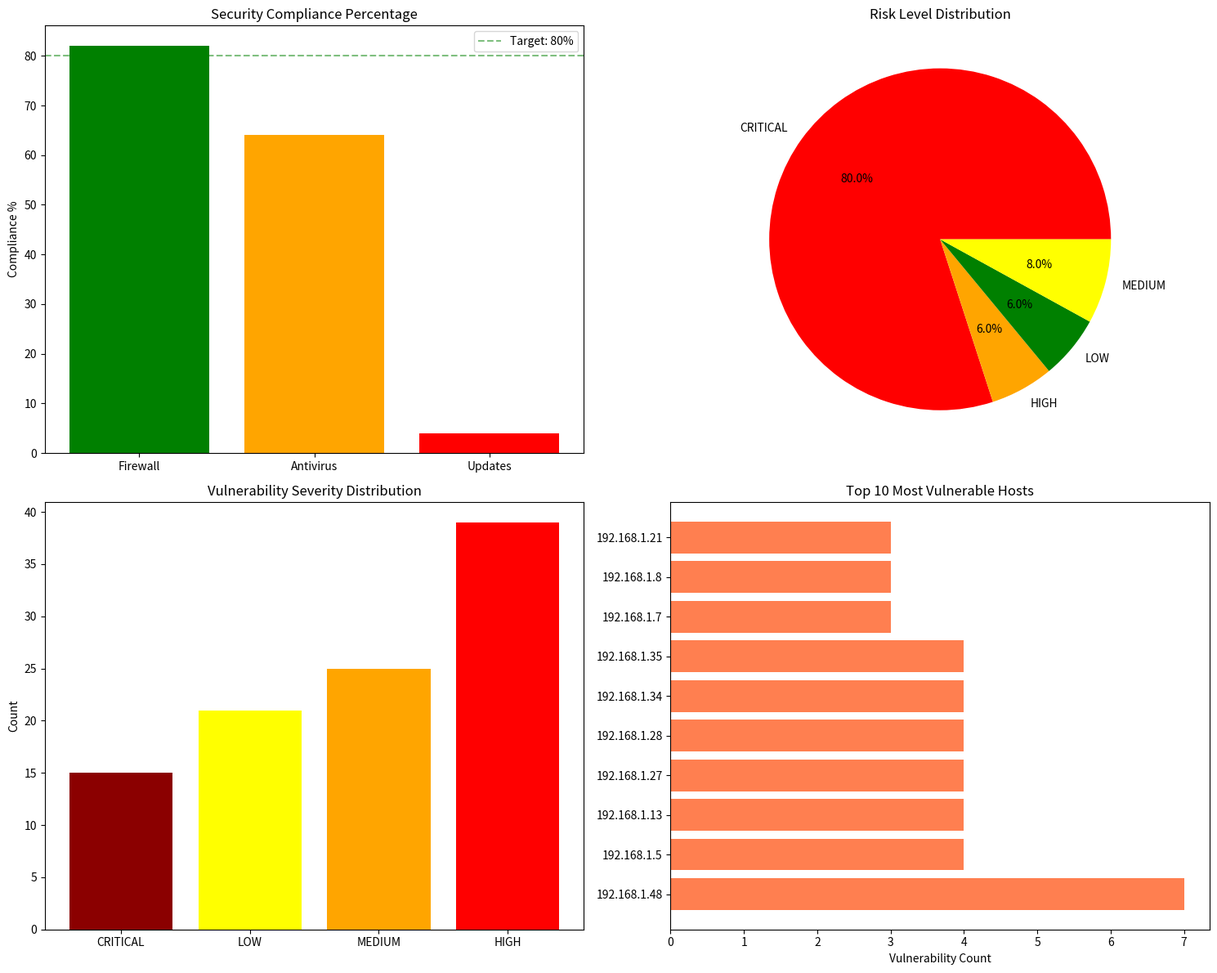

The matplotlib source for this figure:
import pandas as pd
import numpy as np
import matplotlib.pyplot as plt
import seaborn as sns
import re
import json
from datetime import datetime, timedelta
import socket
import struct
import random
from collections import defaultdict
import ipaddress
import warnings
warnings.filterwarnings('ignore')

class NetworkSecurityScanner:
    def __init__(self):
        self.name = "Educational Network Security Assessment"
        self.vulnerabilities_db = self.load_vulnerability_database()
        self.generate_sample_network()

    def load_vulnerability_database(self):
        return {
            'CVE-2023-0001': {'severity': 'HIGH', 'type': 'Remote Code Execution', 'score': 9.8},
            'CVE-2023-0002': {'severity': 'MEDIUM', 'type': 'SQL Injection', 'score': 6.5},
            'CVE-2023-0003': {'severity': 'LOW', 'type': 'Information Disclosure', 'score': 3.1},
            'CVE-2023-0004': {'severity': 'CRITICAL', 'type': 'Buffer Overflow', 'score': 10.0},
            'CVE-2023-0005': {'severity': 'HIGH', 'type': 'Cross-Site Scripting', 'score': 8.2},
            'CVE-2023-0006': {'severity': 'MEDIUM', 'type': 'Directory Traversal', 'score': 5.8},
            'CVE-2023-0007': {'severity': 'HIGH', 'type': 'Authentication Bypass', 'score': 9.1},
            'CVE-2023-0008': {'severity': 'LOW', 'type': 'Weak Encryption', 'score': 4.0}
        }

    def generate_sample_network(self):
        np.random.seed(42)

        self.network_hosts = []
        for i in range(50):
            host = {
                'ip': f"192.168.1.{i+1}",
                'hostname': f"host-{i+1:02d}",
                'os': np.random.choice(['Windows 10', 'Ubuntu 20.04', 'CentOS 7', 'macOS'], p=[0.4, 0.3, 0.2, 0.1]),
                'services': self.generate_services(),
                'vulnerabilities': self.assign_vulnerabilities(),
                'last_updated': datetime.now() - timedelta(days=np.random.randint(1, 365)),
                'firewall_enabled': np.random.choice([True, False], p=[0.7, 0.3]),
                'antivirus_status': np.random.choice(['Active', 'Inactive', 'Outdated'], p=[0.6, 0.2, 0.2])
            }
            self.network_hosts.append(host)

    def generate_services(self):
        all_services = [
            {'port': 22, 'service': 'SSH', 'version': '7.4'},
            {'port': 80, 'service': 'HTTP', 'version': '2.4.41'},
            {'port': 443, 'service': 'HTTPS', 'version': '2.4.41'},
            {'port': 21, 'service': 'FTP', 'version': '2.3.4'},
            {'port': 25, 'service': 'SMTP', 'version': '2.11'},
            {'port': 53, 'service': 'DNS', 'version': '9.11'},
            {'port': 135, 'service': 'RPC', 'version': '1.0'},
            {'port': 445, 'service': 'SMB', 'version': '3.0'},
            {'port': 3389, 'service': 'RDP', 'version': '10.0'},
            {'port': 5432, 'service': 'PostgreSQL', 'version': '12.0'}
        ]

        num_services = np.random.randint(1, 6)
        return random.sample(all_services, num_services)

    def assign_vulnerabilities(self):
        vuln_count = np.random.poisson(2)
        if vuln_count == 0:
            return []

        vulns = random.sample(list(self.vulnerabilities_db.keys()), min(vuln_count, len(self.vulnerabilities_db)))
        return vulns

    def port_scan_simulation(self, target_ip):
        target_host = next((h for h in self.network_hosts if h['ip'] == target_ip), None)

        if not target_host:
            return {"error": "Host not found"}

        open_ports = []
        for service in target_host['services']:
            scan_result = {
                'port': service['port'],
                'service': service['service'],
                'version': service['version'],
                'state': 'open'
            }
            open_ports.append(scan_result)

        closed_ports = random.sample(range(1, 65535), 10)
        for port in closed_ports:
            if port not in [s['port'] for s in target_host['services']]:
                open_ports.append({
                    'port': port,
                    'service': 'unknown',
                    'version': 'unknown',
                    'state': 'closed'
                })

        return {
            'target': target_ip,
            'hostname': target_host['hostname'],
            'ports': sorted(open_ports, key=lambda x: x['port'])
        }

    def vulnerability_assessment(self, target_ip):
        target_host = next((h for h in self.network_hosts if h['ip'] == target_ip), None)

        if not target_host:
            return {"error": "Host not found"}

        assessment = {
            'target': target_ip,
            'hostname': target_host['hostname'],
            'os': target_host['os'],
            'last_updated': target_host['last_updated'].strftime('%Y-%m-%d'),
            'firewall_enabled': target_host['firewall_enabled'],
            'antivirus_status': target_host['antivirus_status'],
            'vulnerabilities': []
        }

        for vuln_id in target_host['vulnerabilities']:
            vuln_info = self.vulnerabilities_db[vuln_id].copy()
            vuln_info['cve_id'] = vuln_id
            assessment['vulnerabilities'].append(vuln_info)

        risk_score = self.calculate_risk_score(target_host)
        assessment['risk_score'] = risk_score
        assessment['risk_level'] = self.get_risk_level(risk_score)

        return assessment

    def calculate_risk_score(self, host):
        base_score = 0

        for vuln_id in host['vulnerabilities']:
            base_score += self.vulnerabilities_db[vuln_id]['score']

        if not host['firewall_enabled']:
            base_score += 2

        if host['antivirus_status'] == 'Inactive':
            base_score += 3
        elif host['antivirus_status'] == 'Outdated':
            base_score += 1.5

        days_since_update = (datetime.now() - host['last_updated']).days
        if days_since_update > 90:
            base_score += 2
        elif days_since_update > 30:
            base_score += 1

        return min(base_score, 10.0)

    def get_risk_level(self, score):
        if score >= 9.0:
            return 'CRITICAL'
        elif score >= 7.0:
            return 'HIGH'
        elif score >= 4.0:
            return 'MEDIUM'
        else:
            return 'LOW'

    def network_discovery(self):
        discovered_hosts = []

        for host in self.network_hosts[:20]:
            discovery_info = {
                'ip': host['ip'],
                'hostname': host['hostname'],
                'os': host['os'],
                'response_time': np.random.exponential(50),
                'mac_address': self.generate_mac_address(),
                'vendor': np.random.choice(['Dell', 'HP', 'Cisco', 'Apple', 'Lenovo'])
            }
            discovered_hosts.append(discovery_info)

        return discovered_hosts

    def generate_mac_address(self):
        return ':'.join(['%02x' % random.randint(0, 255) for _ in range(6)])

    def security_compliance_check(self):
        compliance_results = {
            'total_hosts': len(self.network_hosts),
            'firewall_compliance': 0,
            'antivirus_compliance': 0,
            'update_compliance': 0,
            'vulnerability_count': 0,
            'critical_vulnerabilities': 0
        }

        for host in self.network_hosts:
            if host['firewall_enabled']:
                compliance_results['firewall_compliance'] += 1

            if host['antivirus_status'] == 'Active':
                compliance_results['antivirus_compliance'] += 1

            days_since_update = (datetime.now() - host['last_updated']).days
            if days_since_update <= 30:
                compliance_results['update_compliance'] += 1

            compliance_results['vulnerability_count'] += len(host['vulnerabilities'])

            for vuln_id in host['vulnerabilities']:
                if self.vulnerabilities_db[vuln_id]['severity'] == 'CRITICAL':
                    compliance_results['critical_vulnerabilities'] += 1

        total_hosts = compliance_results['total_hosts']
        compliance_results['firewall_percentage'] = (compliance_results['firewall_compliance'] / total_hosts) * 100
        compliance_results['antivirus_percentage'] = (compliance_results['antivirus_compliance'] / total_hosts) * 100
        compliance_results['update_percentage'] = (compliance_results['update_compliance'] / total_hosts) * 100

        return compliance_results

    def generate_security_report(self):
        compliance = self.security_compliance_check()

        risk_distribution = defaultdict(int)
        for host in self.network_hosts:
            risk_score = self.calculate_risk_score(host)
            risk_level = self.get_risk_level(risk_score)
            risk_distribution[risk_level] += 1

        vuln_severity_count = defaultdict(int)
        for host in self.network_hosts:
            for vuln_id in host['vulnerabilities']:
                severity = self.vulnerabilities_db[vuln_id]['severity']
                vuln_severity_count[severity] += 1

        fig, axes = plt.subplots(2, 2, figsize=(15, 12))

        compliance_metrics = ['Firewall', 'Antivirus', 'Updates']
        compliance_values = [compliance['firewall_percentage'], compliance['antivirus_percentage'], compliance['update_percentage']]
        colors = ['green' if x >= 80 else 'orange' if x >= 60 else 'red' for x in compliance_values]

        axes[0,0].bar(compliance_metrics, compliance_values, color=colors)
        axes[0,0].set_title('Security Compliance Percentage')
        axes[0,0].set_ylabel('Compliance %')
        axes[0,0].axhline(y=80, color='green', linestyle='--', alpha=0.5, label='Target: 80%')
        axes[0,0].legend()

        risk_levels = list(risk_distribution.keys())
        risk_counts = list(risk_distribution.values())
        risk_colors = {'CRITICAL': 'red', 'HIGH': 'orange', 'MEDIUM': 'yellow', 'LOW': 'green'}
        colors = [risk_colors.get(level, 'gray') for level in risk_levels]

        axes[0,1].pie(risk_counts, labels=risk_levels, colors=colors, autopct='%1.1f%%')
        axes[0,1].set_title('Risk Level Distribution')

        severities = list(vuln_severity_count.keys())
        severity_counts = list(vuln_severity_count.values())
        severity_colors = {'CRITICAL': 'darkred', 'HIGH': 'red', 'MEDIUM': 'orange', 'LOW': 'yellow'}
        colors = [severity_colors.get(sev, 'gray') for sev in severities]

        axes[1,0].bar(severities, severity_counts, color=colors)
        axes[1,0].set_title('Vulnerability Severity Distribution')
        axes[1,0].set_ylabel('Count')

        top_vulnerable_hosts = sorted(self.network_hosts, key=lambda x: len(x['vulnerabilities']), reverse=True)[:10]
        host_ips = [h['ip'] for h in top_vulnerable_hosts]
        vuln_counts = [len(h['vulnerabilities']) for h in top_vulnerable_hosts]

        axes[1,1].barh(host_ips, vuln_counts, color='coral')
        axes[1,1].set_title('Top 10 Most Vulnerable Hosts')
        axes[1,1].set_xlabel('Vulnerability Count')

        plt.tight_layout()
        plt.show()

        return {
            'compliance': compliance,
            'risk_distribution': dict(risk_distribution),
            'vulnerability_summary': dict(vuln_severity_count)
        }

    def security_recommendations(self, assessment_results):
        recommendations = []

        if assessment_results['compliance']['firewall_percentage'] < 80:
            recommendations.append("🔥 Enable firewalls on all network hosts")

        if assessment_results['compliance']['antivirus_percentage'] < 80:
            recommendations.append("🛡️ Deploy and maintain active antivirus on all systems")

        if assessment_results['compliance']['update_percentage'] < 70:
            recommendations.append("🔄 Implement automated patch management system")

        if assessment_results['compliance']['critical_vulnerabilities'] > 0:
            recommendations.append("⚠️ URGENT: Address all critical vulnerabilities immediately")

        if assessment_results['risk_distribution'].get('HIGH', 0) > 10:
            recommendations.append("📊 Conduct risk assessment for high-risk systems")

        recommendations.extend([
            "🔐 Implement network segmentation",
            "👥 Conduct security awareness training",
            "📝 Establish incident response procedures",
            "🔍 Deploy continuous monitoring solutions",
            "🔒 Implement multi-factor authentication"
        ])

        return recommendations

    def run_comprehensive_scan(self):
        print("🔍 NETWORK SECURITY ASSESSMENT TOOL")
        print("=" * 50)

        print("\n1. NETWORK DISCOVERY:")
        discovered = self.network_discovery()
        print(f"Discovered {len(discovered)} active hosts")
        for host in discovered[:5]:
            print(f"  {host['ip']} ({host['hostname']}) - {host['os']}")

        print("\n2. PORT SCAN EXAMPLE:")
        sample_ip = self.network_hosts[0]['ip']
        scan_result = self.port_scan_simulation(sample_ip)
        print(f"Scanning {sample_ip}:")
        open_services = [p for p in scan_result['ports'] if p['state'] == 'open']
        for service in open_services[:5]:
            print(f"  Port {service['port']}: {service['service']} v{service['version']}")

        print("\n3. VULNERABILITY ASSESSMENT:")
        vuln_result = self.vulnerability_assessment(sample_ip)
        print(f"Host: {vuln_result['hostname']} ({vuln_result['target']})")
        print(f"Risk Level: {vuln_result['risk_level']} (Score: {vuln_result['risk_score']:.1f})")
        print(f"Vulnerabilities found: {len(vuln_result['vulnerabilities'])}")

        print("\n4. SECURITY COMPLIANCE REPORT:")
        report_data = self.generate_security_report()

        print("\n5. SECURITY RECOMMENDATIONS:")
        recommendations = self.security_recommendations(report_data)
        for i, rec in enumerate(recommendations[:8], 1):
            print(f"  {i}. {rec}")

        return report_data

scanner = NetworkSecurityScanner()
results = scanner.run_comprehensive_scan()

print(f"\n🎯 INTERACTIVE FEATURES:")
print("Try these commands:")
print("• scanner.port_scan_simulation('192.168.1.5')")
print("• scanner.vulnerability_assessment('192.168.1.10')")
print("• scanner.network_discovery()")
print("• scanner.security_compliance_check()")
